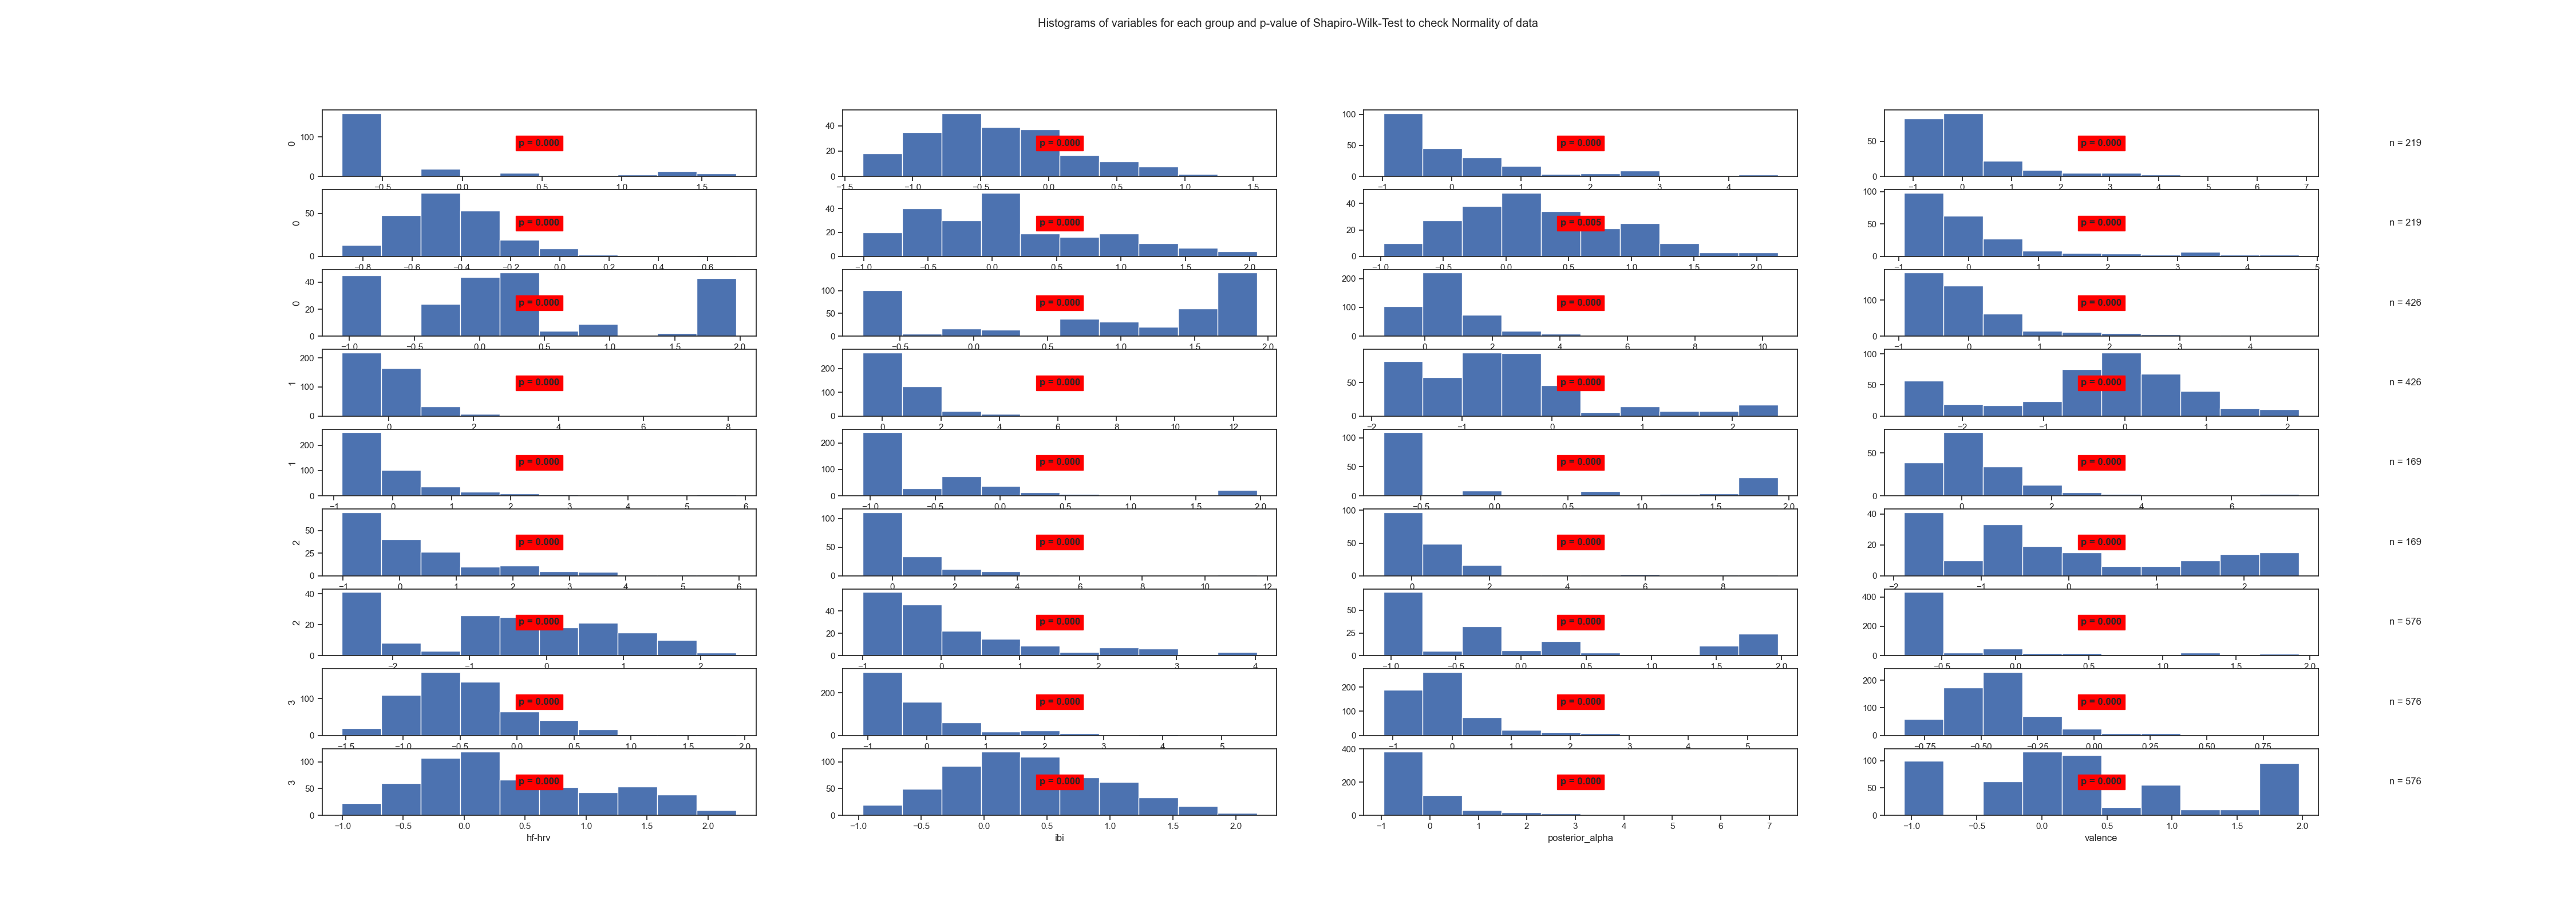

The file beside this chart, header and first rows:
State	Variable	Statistic	Samples	p-value	Significance
0	arousal	0.58	219	0.0	True
0	beta	0.97	219	0.0	True
0	frontal_alpha	0.79	219	0.0	True
0	frontal_theta	0.73	219	0.0	True
0	gamma	0.95	219	0.0	True
0	hf-hrv	0.95	219	0.0	True
0	ibi	0.98	219	0.005	True
0	posterior_alpha	0.73	219	0.0	True
0	valence	0.87	219	0.0	True
1	arousal	0.84	426	0.0	True
1	beta	0.79	426	0.0	True
1	frontal_alpha	0.74	426	0.0	True
1	frontal_theta	0.75	426	0.0	True
1	gamma	0.71	426	0.0	True
1	hf-hrv	0.9	426	0.0	True
1	ibi	0.94	426	0.0	True
1	posterior_alpha	0.67	426	0.0	True
1	valence	0.69	426	0.0	True
2	arousal	0.69	169	0.0	True
2	beta	0.8	169	0.0	True
2	frontal_alpha	0.82	169	0.0	True
2	frontal_theta	0.63	169	0.0	True
2	gamma	0.65	169	0.0	True
2	hf-hrv	0.9	169	0.0	True
2	ibi	0.94	169	0.0	True
2	posterior_alpha	0.8	169	0.0	True
2	valence	0.8	169	0.0	True
3	arousal	0.55	576	0.0	True
3	beta	0.95	576	0.0	True
3	frontal_alpha	0.75	576	0.0	True
3	frontal_theta	0.76	576	0.0	True
3	gamma	0.9	576	0.0	True
3	hf-hrv	0.96	576	0.0	True
3	ibi	0.99	576	0.0	True
3	posterior_alpha	0.66	576	0.0	True
3	valence	0.91	576	0.0	True
